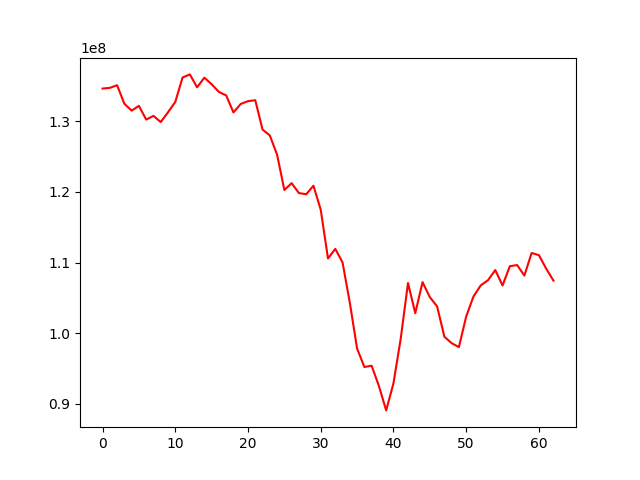

The table this chart was drawn from, first rows:
, 0
0, 134633231
1, 134729482
2, 135105450
3, 132485048
4, 131507673
5, 132182918
6, 130244250
7, 130766760
8, 129895447
9, 131272985
10, 132733030
11, 136198168
12, 136637142
13, 134813419
14, 136172949
15, 135246841
16, 134156361
17, 133663701
18, 131253301
19, 132455356
20, 132849989
21, 132982168
22, 128826494
23, 127999998
24, 125265012
25, 120271614
26, 121244591
27, 119837043
28, 119670545
29, 120876734
30, 117484346
31, 110580757
32, 111940828
33, 110025066
34, 104315898
35, 97828155
36, 95218542
37, 95395416
38, 92522764
39, 89073309
40, 92914032
41, 99236791
42, 107110167
43, 102835944
44, 107230044
45, 105106567
46, 103804979
47, 99510020
48, 98590304
49, 98028260
50, 102362715
51, 105195036
52, 106766882
53, 107503425
54, 108937787
55, 106758373
56, 109477993
57, 109653289
58, 108158522
59, 111358611
... 3 more rows
